Dataset: Dataset (GitHub, arsalannkhann/Brain-Tumor-Detection). Classes: glioma, meningioma, no tumor, pituitary tumor.

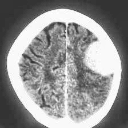
Label: meningioma

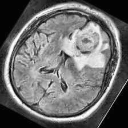
Label: meningioma

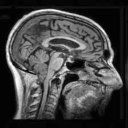
Label: no tumor

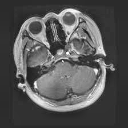
Label: pituitary tumor

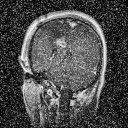
Label: glioma

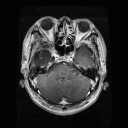
Label: glioma
